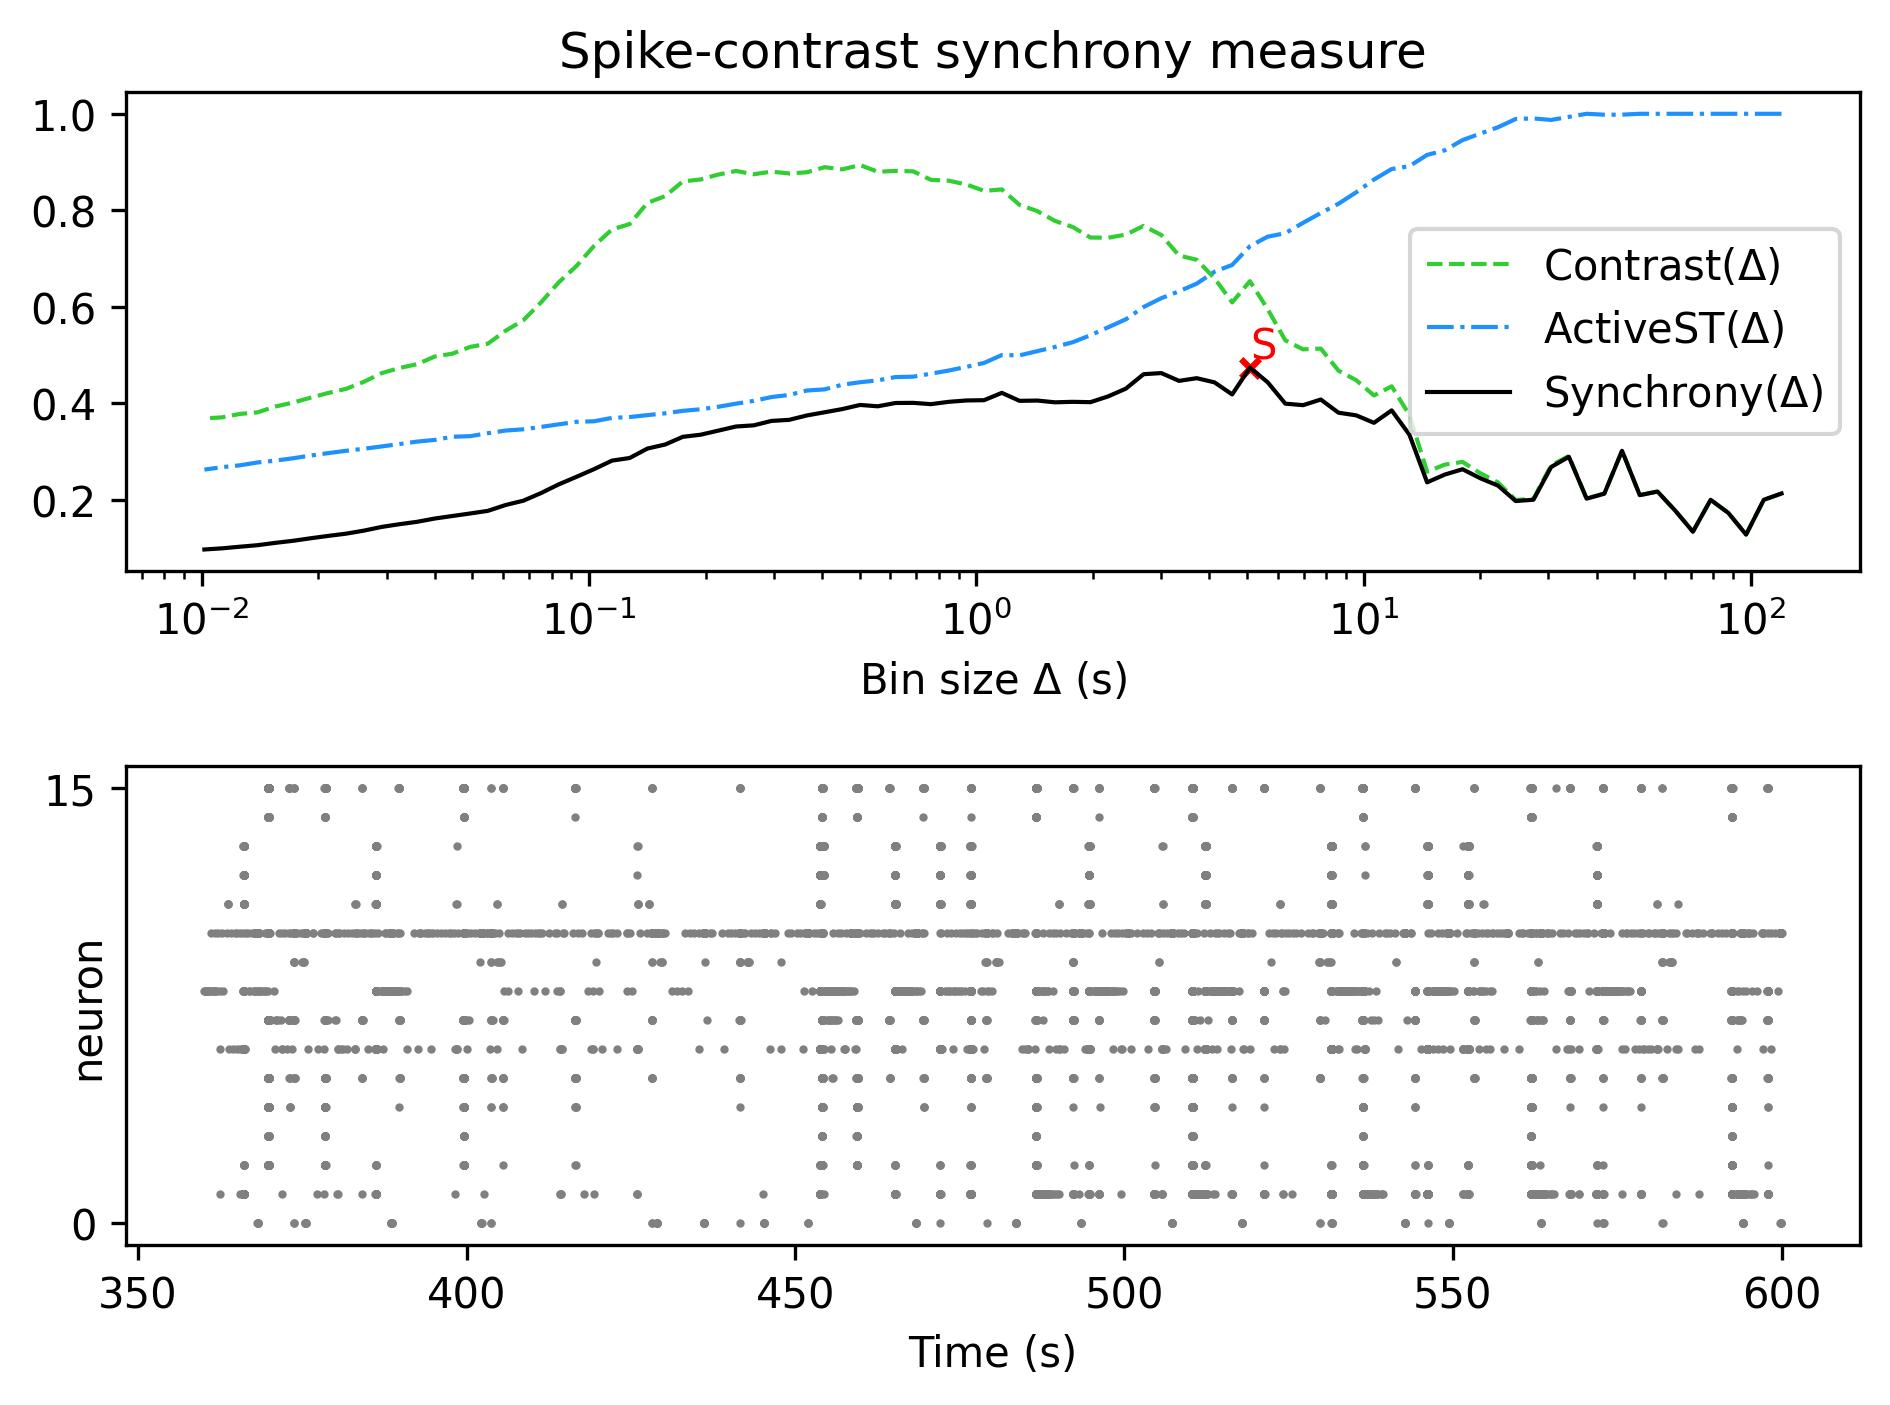

The table this chart was drawn from, first rows:
, Spike-contrast (120.0 s), Spike-contrast (108.0 s), Spike-contrast (97.2 s), Spike-contrast (87.48 s), Spike-contrast (78.732 s), Spike-contrast (70.859 s), Spike-contrast (63.773 s), Spike-contrast (57.396 s), Spike-contrast (51.656 s), Spike-contrast (46.49 s), Spike-contrast (41.841 s), Spike-contrast (37.657 s), Spike-contrast (33.892 s), Spike-contrast (30.502 s), Spike-contrast (27.452 s), Spike-contrast (24.707 s), Spike-contrast (22.236 s), Spike-contrast (20.013 s), Spike-contrast (18.011 s), Spike-contrast (16.21 s), Spike-contrast (14.589 s), Spike-contrast (13.13 s), Spike-contrast (11.817 s)
0, 0.2127, 0.1997, 0.1276, 0.1724, 0.1996, 0.1335, 0.1773, 0.2168, 0.2093, 0.3012, 0.2124, 0.2021, 0.2888, 0.2677, 0.1998, 0.1971, 0.2291, 0.2444, 0.263, 0.252, 0.2359, 0.3348, 0.3851
